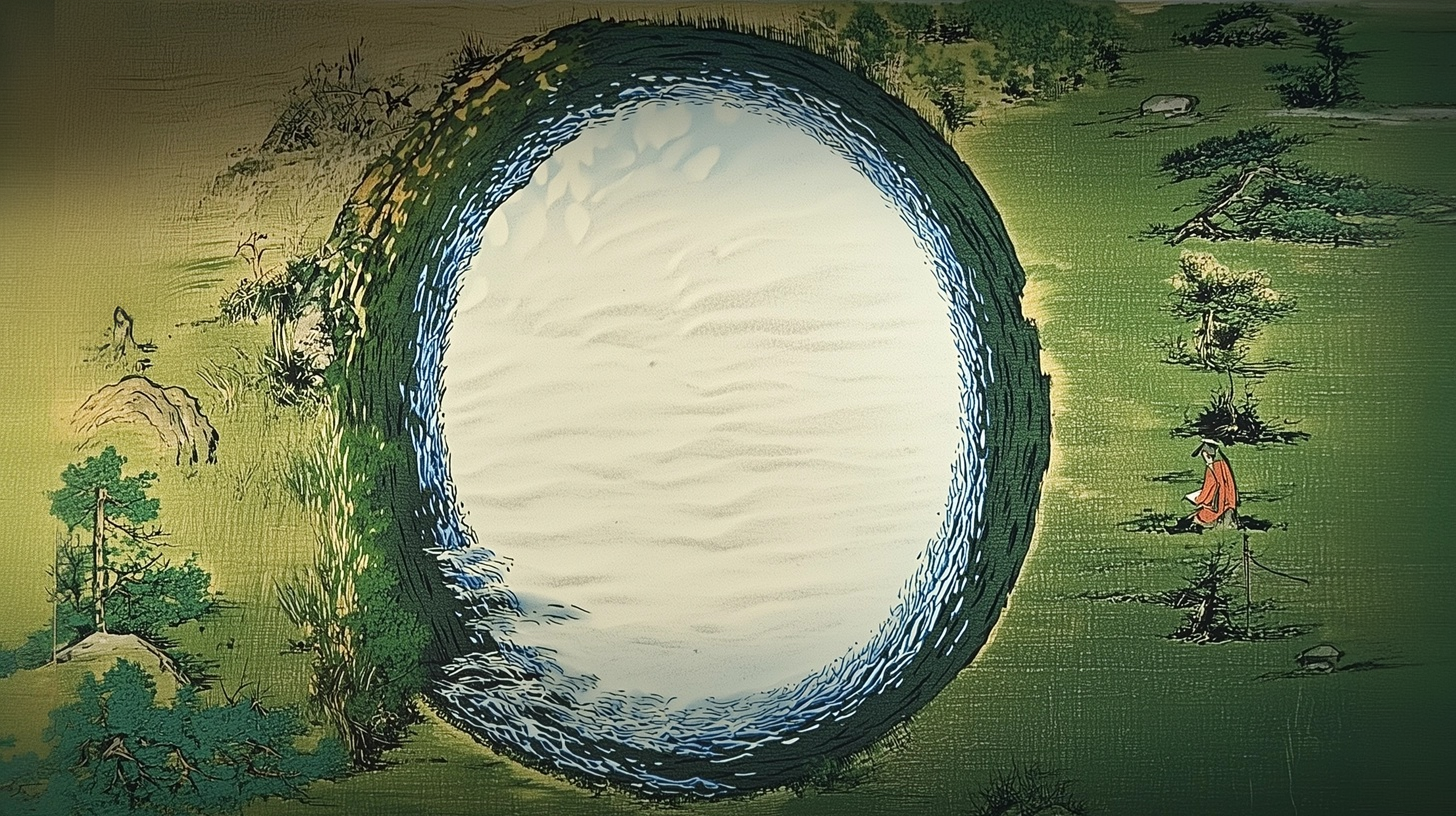
Generation parameters embedded in this image by Midjourney (PNG 'Description' text chunk):
In the center of an oval lake, there is white sand on top and green grass below. The background features landscape paintings in the style of Chinese artists, with colorful ink drawings. A small red figure stands next to it, adding some vitality to its appearance. This scene creates a strong contrast between light and dark tones through contrasting shadows and highlights. It presents a mysterious atmosphere in high-definition resolution. --ar 91:51 --v 6.1 Job ID: 3c89ffe5-b34d-4372-a0ec-534772c1a527